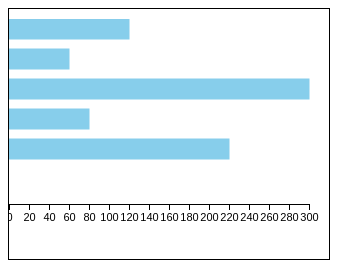
D3 v5 page, settled after 360 driven frames (6 s of simulated time); the page loaded 1 data file(s).


// ── js/chart7.js
/**
 * 
 */

window.addEventListener("load", function(){
	
	
	//1. 데이터 준비
	d3.csv("data.csv").then(function(data){
		
		var dataSet = [];
		for(var i = 0; i < data.length; i++){
			dataSet.push(data[i].item1);
		}
	
		d3.select("#myGraph")
		.selectAll("rect")
		.data(dataSet) //데이터 설정
		.enter()
		.append("rect")
		.attr("x", 0)
		.attr("y", function(d, i){
			return i * 30;
		})
		.attr("height", "20px")
		.attr("width", function(d, i){
			return d + "px";
		});

		var scale = d3.scaleLinear()
		.domain([0, 300])
		.range([0, 300])
		
		var axis = d3.axisBottom(scale);
		
		d3.select("#myGraph")
		.append("g")
		.attr("class", "axis")
		.attr("transform", "translate(0, " + ((1+dataSet.length) * 30+5) + ")" )
		.call(axis);
		
		

	}); //csv.then() end
	
});
			
	





### data: data.csv
item1, item2, item3
120, 60, 300
60, 50, 80
300, 30, 90
80, 10, 40
220, 200, 150